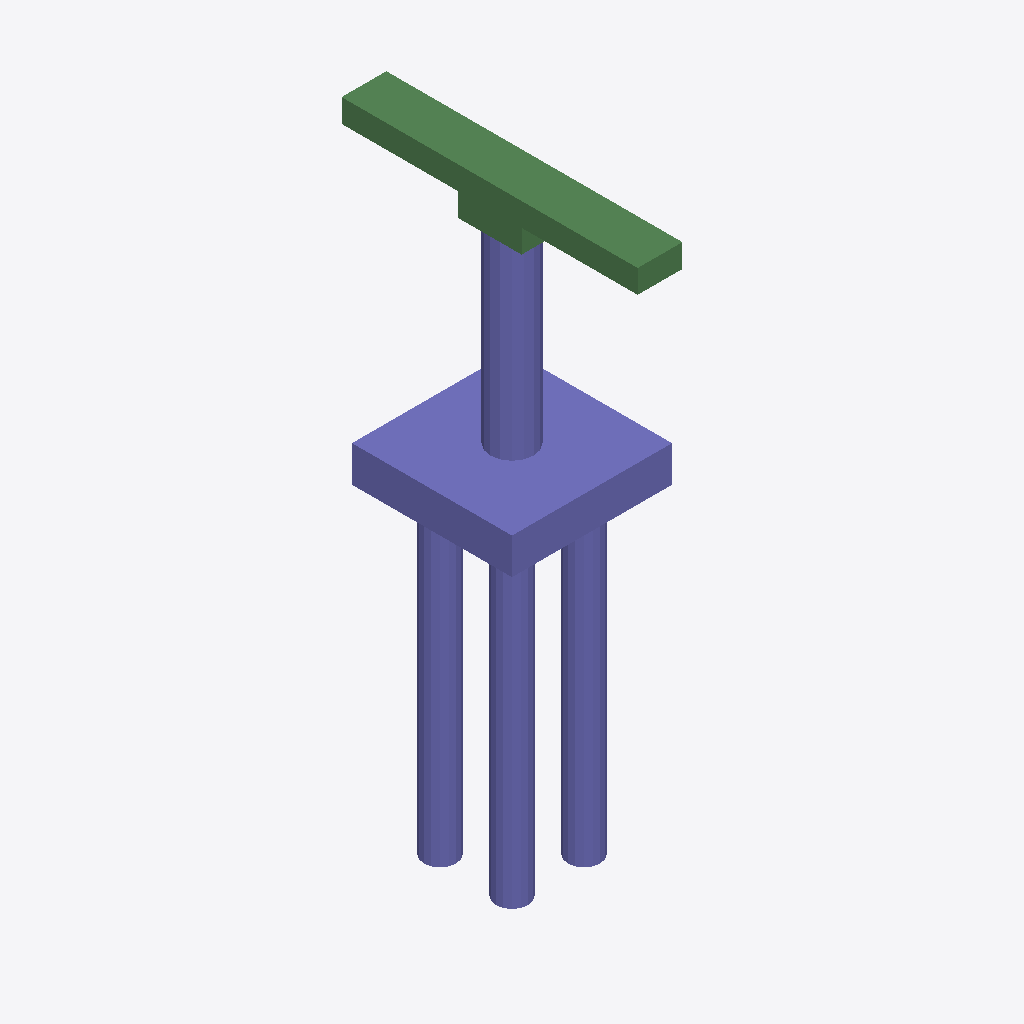
Isometric view of an IFC building model (IFC-SPF (STEP), schema IFC2X3, length unit metre), seen from the south-west, elements coloured by IFC class: 32 columns (violet), 8 beams (green).
Extent 5.0 m × 9.2 m × 18.5 m (x, y, z). Storeys (1): floor#1 at 0.00 m. Elements (50): 42 IfcColumn, 8 IfcBeam.

HEADER;
FILE_DESCRIPTION(('model build from MIDAS'),'2;1');
FILE_NAME('','2026-06-12T13:39:16',(),(),'','','');
FILE_SCHEMA(('IFC2X3'));
ENDSEC;
DATA;
#7=IFCPROJECT('1qf1f1q4HFhRl8Hy1Cm2Eo',#1,'D_20_2L_OF_S_Sub',$,$,'D_20_2L_OF_S_Sub',$,(),#8);
#10=IFCSITE('16A4hMB15DD9kP5jcKjWWu',#1,'The site',$,$,#11,#16,$,.ELEMENT.,$,$,$,$,$);
#24=IFCBUILDING('1ym68kCsf0pechRZ55trUg',#1,'The building',$,$,#25,#30,$,.ELEMENT.,$,$,$);
#38=IFCBUILDINGSTOREY('2WBKjDXHf7rBaW2ykJW_6n',#1,'floor#1',$,$,#39,#44,$,.ELEMENT.,-18.525);
#1615=IFCCOLUMN('1r20gfkVj85xPR40UqqQLe',#1,'Column#61',$,$,#1616,#1621,$);
#53=IFCCOLUMN('1dRbFwbhbBFwCI6CSKy_qP',#1,'Column#9',$,$,#54,#59,$);
#1510=IFCBEAM('3lYhSPpeT9uv$WlRTAft7K',#1,'Beam#55',$,$,#1511,#1516,$);
#1573=IFCBEAM('1LdN_IyJr2Te4da0SMwenU',#1,'Beam#58',$,$,#1574,#1579,$);
#1468=IFCBEAM('3Baczyva12He403eGNXSga',#1,'Beam#53',$,$,#1469,#1474,$);
#1447=IFCBEAM('2Q15DY559BQB_fgIZvhnfF',#1,'Beam#52',$,$,#1448,#1453,$);
#1594=IFCBEAM('3RJIVx_kP5luVwVkAhTcDH',#1,'Beam#59',$,$,#1595,#1600,$);
#427=IFCCOLUMN('26tkp90lr8qglKpG95Ky$B',#1,'Column#21',$,$,#428,#433,$);
#1243=IFCCOLUMN('1SAacEqfvC$vABx7Z_hhRc',#1,'Column#45',$,$,#1244,#1249,$);
#1379=IFCCOLUMN('3EsIqEf618xhm8uhQAL$Km',#1,'Column#49',$,$,#1380,#1385,$);
#665=IFCCOLUMN('2lNe2YIhP8wP87gyrMrhqE',#1,'Column#28',$,$,#666,#671,$);
#733=IFCCOLUMN('22s_baEan1PeGAzB8oJpq4',#1,'Column#30',$,$,#734,#739,$);
#801=IFCCOLUMN('2twihe5FPExRfFYIRHZ7FB',#1,'Column#32',$,$,#802,#807,$);
#869=IFCCOLUMN('0rm9CUGSf6PQgFRy1iKeTO',#1,'Column#34',$,$,#870,#875,$);
#1209=IFCCOLUMN('0w0$_DtGrApwBuv6z3CEB$',#1,'Column#44',$,$,#1210,#1215,$);
#1277=IFCCOLUMN('0ZsqI8otj9R8xlnjo8Md4a',#1,'Column#46',$,$,#1278,#1283,$);
#393=IFCCOLUMN('0QIHgpt7vEMw26cE1xDUtn',#1,'Column#20',$,$,#394,#399,$);
#461=IFCCOLUMN('3MpgeXyIn0pPkv6uEp51Hb',#1,'Column#22',$,$,#462,#467,$);
#563=IFCCOLUMN('0w_pUGjaX7xf_W9gggN0LF',#1,'Column#25',$,$,#564,#569,$);
#529=IFCCOLUMN('2pm5mx8U9AaQsSAdTrhhxW',#1,'Column#24',$,$,#530,#535,$);
#597=IFCCOLUMN('01W_usKV5BIRX5jjc6QZGg',#1,'Column#26',$,$,#598,#603,$);
#699=IFCCOLUMN('3YCOBrwa55B88XIGZnJVmE',#1,'Column#29',$,$,#700,#705,$);
#937=IFCCOLUMN('1_QY99tn9FGBOzx9GR3Eno',#1,'Column#36',$,$,#938,#943,$);
#971=IFCCOLUMN('2obxkg9V9ECx61ka1YaqV_',#1,'Column#37',$,$,#972,#977,$);
#1005=IFCCOLUMN('2DEgeGptb799ozwo0If01P',#1,'Column#38',$,$,#1006,#1011,$);
#1141=IFCCOLUMN('0S6BKl5fj2svJXmYY5BZrs',#1,'Column#42',$,$,#1142,#1147,$);
#1073=IFCCOLUMN('1beHkLZWbABQ7LSt1oLwg3',#1,'Column#40',$,$,#1074,#1079,$);
#1345=IFCCOLUMN('01P0WHeun7KPVg9FOVqd3J',#1,'Column#48',$,$,#1346,#1351,$);
#1413=IFCCOLUMN('0ScdaB341DJgdjJA9K0X7f',#1,'Column#50',$,$,#1414,#1419,$);
#291=IFCCOLUMN('0do2JOLovENeNuQ3LhLCgu',#1,'Column#17',$,$,#292,#297,$);
#835=IFCCOLUMN('0Fl9$Sk_5Bq9VpZ7PgsytM',#1,'Column#33',$,$,#836,#841,$);
#1107=IFCCOLUMN('3ijAFl1s9FkfwgpX7YSJt8',#1,'Column#41',$,$,#1108,#1113,$);
#257=IFCCOLUMN('2psX15PlX2tvIvZwk1k3Zz',#1,'Column#16',$,$,#258,#263,$);
#325=IFCCOLUMN('1MhE2zYxH3URCtEGtP$mOl',#1,'Column#18',$,$,#326,#331,$);
#1531=IFCBEAM('3y2nl5LHzED8jjxKBABVP3',#1,'Beam#56',$,$,#1532,#1537,$);
#1552=IFCBEAM('3c4q9DaR58k8_MuGBcL3Ui',#1,'Beam#57',$,$,#1553,#1558,$);
#1489=IFCBEAM('3zioOgJjb9kQvSgyRQ7jeN',#1,'Beam#54',$,$,#1490,#1495,$);
#155=IFCCOLUMN('1P_AhJVYL05xj1A8DDYQaZ',#1,'Column#13',$,$,#156,#161,$);
#189=IFCCOLUMN('2iMtecUJX2xBJ3FUEiN2II',#1,'Column#14',$,$,#190,#195,$);
#121=IFCCOLUMN('2DdDPt0Y93KwodPlD2FU_E',#1,'Column#12',$,$,#122,#127,$);
ENDSEC;
